The GitHub repository NEC-PROJECTS-2024/CB1 contains a labelled image folder "Dataset" with 2 categories: normal, tumor. Examples follow, each with its label.

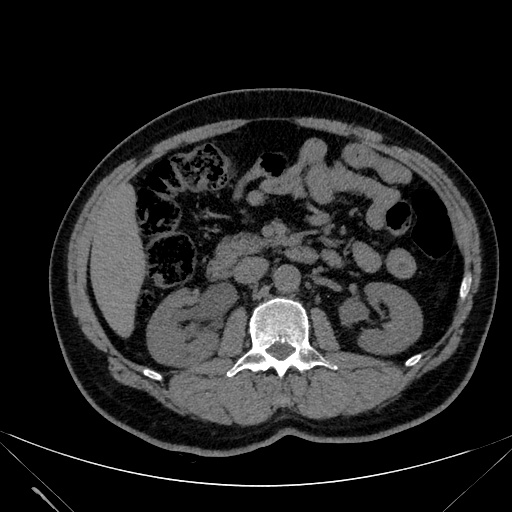
Label: normal

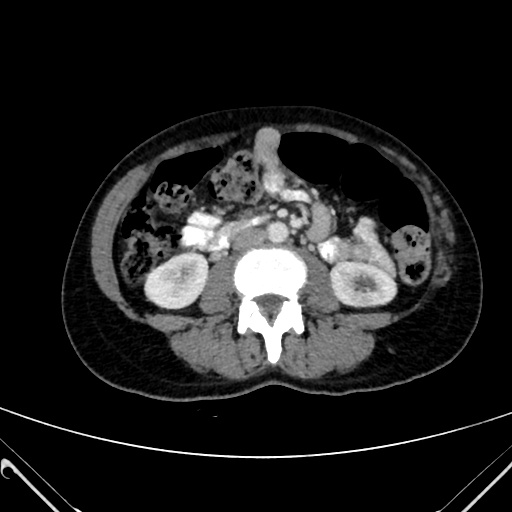
Label: tumor

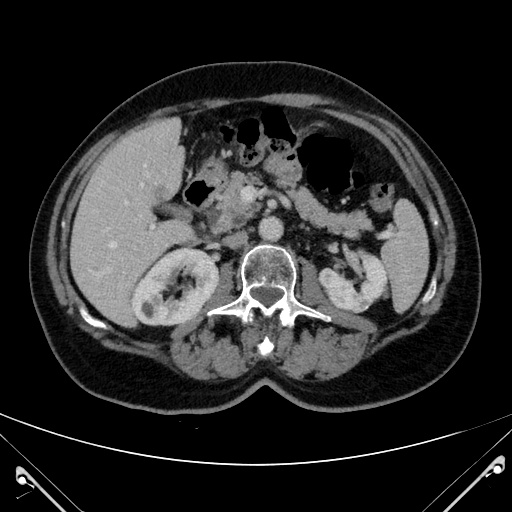
Label: tumor

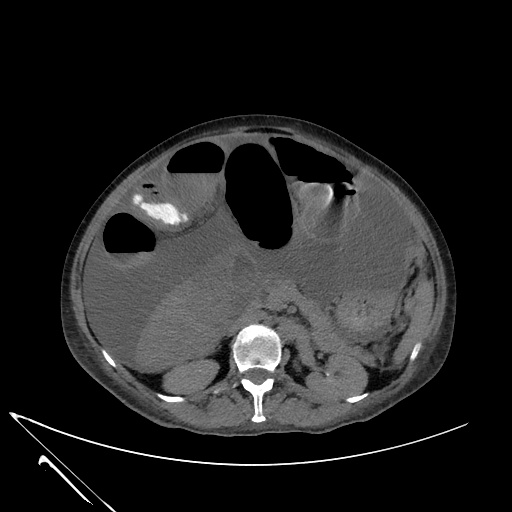
Label: normal

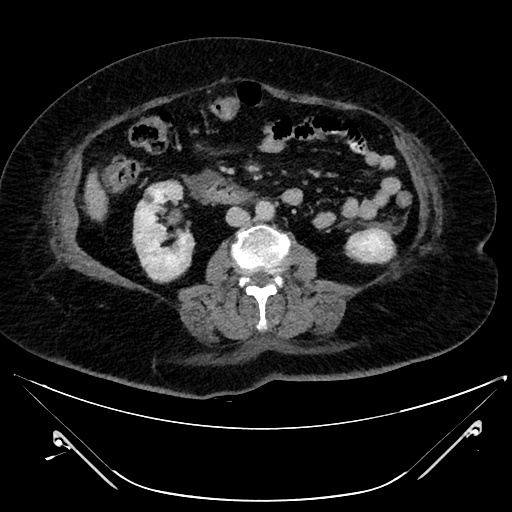
Label: tumor

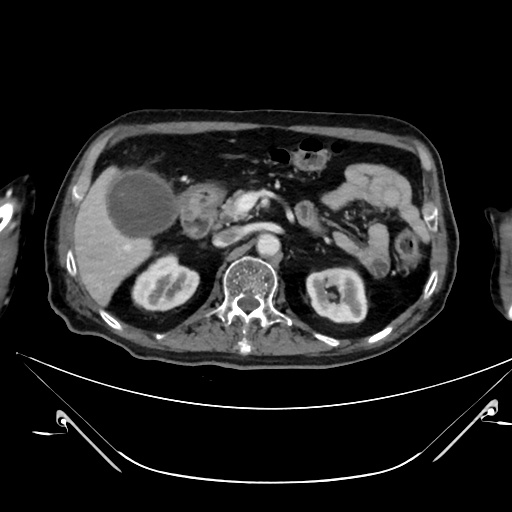
Label: normal
